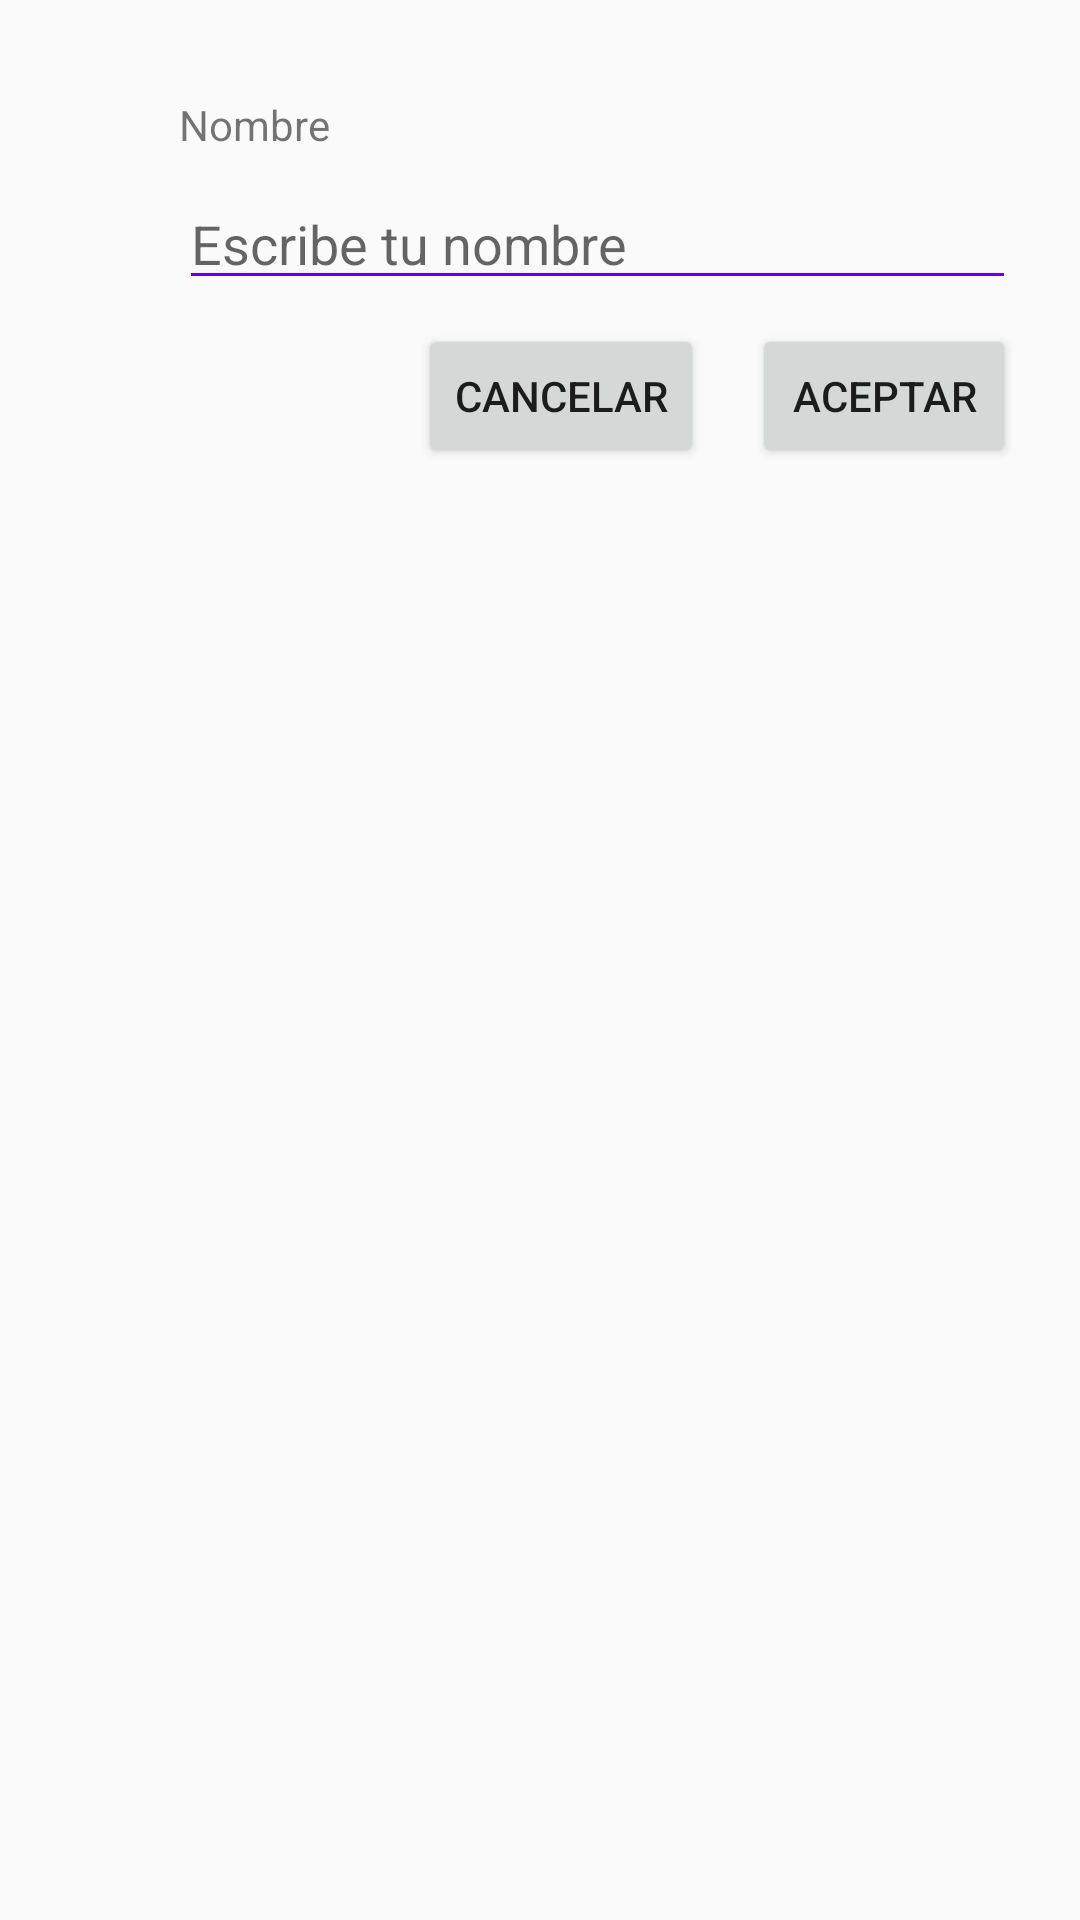

Produce the Android XML layout that renders to this screen, including the resource entries it uses.
<!-- AndroidManifest.xml: application theme AppTheme -->
<!-- res/layout/constraint_layout_practice2.xml -->
<?xml version="1.0" encoding="utf-8"?>
<androidx.constraintlayout.widget.ConstraintLayout
    xmlns:android="http://schemas.android.com/apk/res/android"
    xmlns:app="http://schemas.android.com/apk/res-auto"
    android:layout_width="match_parent"
    android:layout_height="match_parent">

    <TextView
        android:id="@+id/textView"
        android:layout_width="wrap_content"
        android:layout_height="wrap_content"
        android:layout_marginStart="32dp"
        android:layout_marginTop="32dp"
        android:text="@string/name"
        app:layout_constraintEnd_toEndOf="parent"
        app:layout_constraintHorizontal_bias="0.1"
        app:layout_constraintStart_toStartOf="parent"
        app:layout_constraintTop_toTopOf="parent" />

    <EditText
        android:id="@+id/editText5"
        android:layout_width="279dp"
        android:layout_height="41dp"
        android:layout_marginTop="8dp"
        android:hint="@string/enter_your_name"
        android:autofillHints=".AUTOFILL_HINT_NAME"
        android:ems="10"
        android:inputType="textPersonName"
        android:backgroundTint="@color/colorPrimary"
        app:layout_constraintStart_toStartOf="@+id/textView"
        app:layout_constraintTop_toBottomOf="@+id/textView" />

    <Button
        android:id="@+id/button"
        android:layout_width="wrap_content"
        android:layout_height="wrap_content"
        android:layout_marginTop="8dp"
        android:text="@string/accept_uppercase"
        app:layout_constraintEnd_toEndOf="@+id/editText5"
        app:layout_constraintTop_toBottomOf="@+id/editText5" />

    <Button
        android:id="@+id/button2"
        android:layout_width="wrap_content"
        android:layout_height="wrap_content"
        android:layout_marginEnd="16dp"
        android:text="@string/cancel_uppercase"
        app:layout_constraintBottom_toBottomOf="@+id/button"
        app:layout_constraintEnd_toStartOf="@+id/button" />
</androidx.constraintlayout.widget.ConstraintLayout>
<!-- resources referenced by this layout -->
<resources>
  <string name="accept_uppercase">ACEPTAR</string>
  <string name="cancel_uppercase">CANCELAR</string>
  <string name="enter_your_name">Escribe tu nombre</string>
  <string name="name">Nombre</string>
  <style name="AppTheme" parent="Theme.AppCompat.Light.DarkActionBar">
          
          <item name="colorPrimary">@color/colorPrimary</item>
          <item name="colorPrimaryDark">@color/colorPrimaryDark</item>
          <item name="colorAccent">@color/colorAccent</item>
      </style>
  <!-- not gathered from this repository: default colours our renderer supplied (Android Studio template values) -->
  <color name="colorPrimary">#FF6200EE</color>
  <color name="colorPrimaryDark">#FF3700B3</color>
  <color name="colorAccent">#FF03DAC5</color>
</resources>
